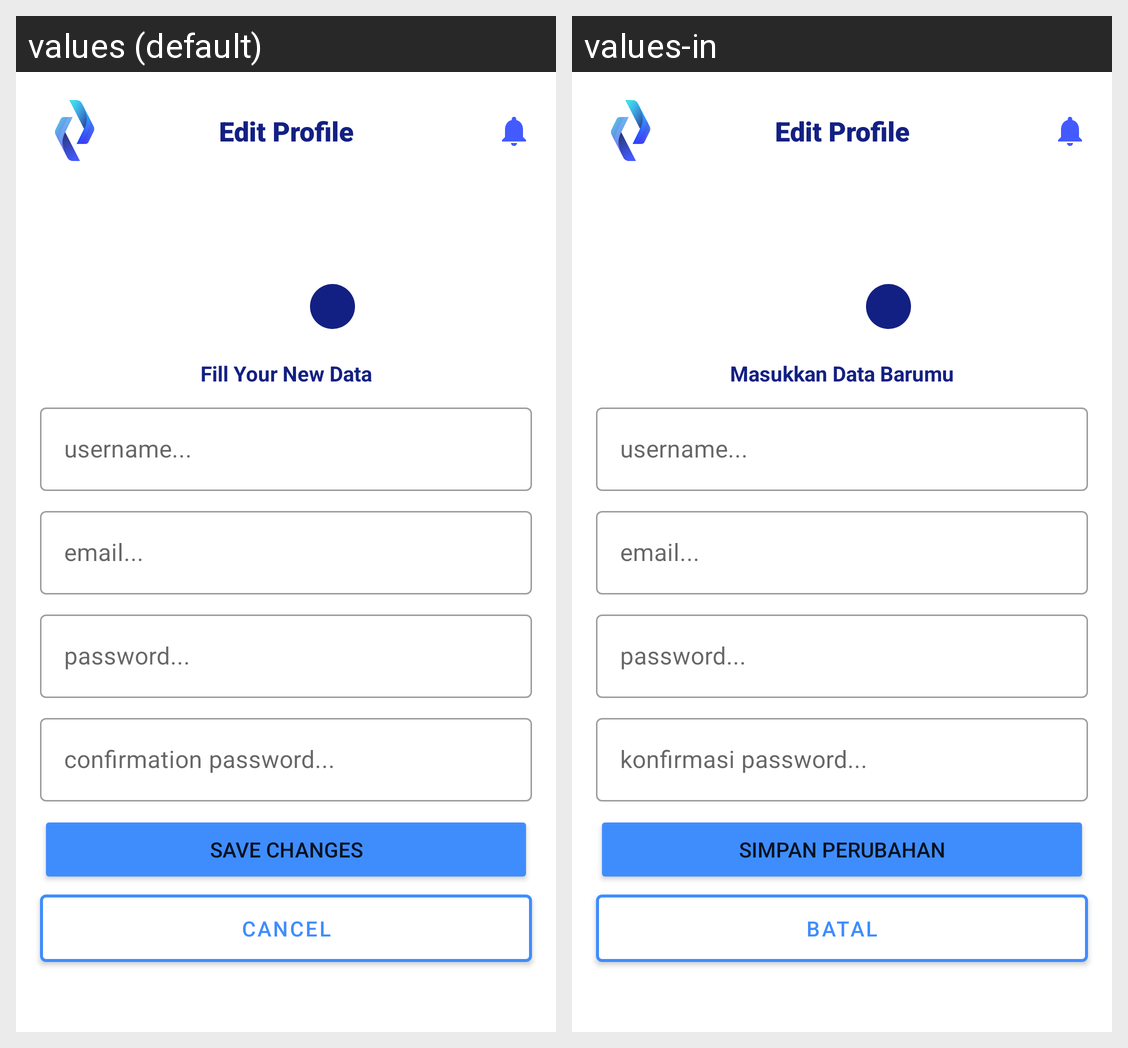

Here is an Android app screen in its default locale and in the app's own translations. Write out the translated-string differences for the strings that appear on this screen.
Android screen res/layout/activity_edit_profile.xml rendered under 2 locales, left to right: values (default), values-in. Device: Nexus 5 (rendered at 1080×1920; each locale shown at half size, 540×960, under a caption strip naming it); theme Theme.JarviceApp.
Strings drawn on this screen, with the default value and each locale's value (text and hints the layout hard-codes, and strings that could not be matched under every locale, appear in the picture but are not listed):

edit_profile
  values: Edit Profile
  values-in: Edit Profile

masukkan_data_barumu
  values: Fill Your New Data
  values-in: Masukkan Data Barumu

username
  values: username...
  values-in: username...

email
  values: email...
  values-in: email...

password
  values: password...
  values-in: password...

password_confirmation
  values: confirmation password...
  values-in: konfirmasi password...

simpan_perubahan
  values: Save Changes
  values-in: Simpan Perubahan

batal
  values: Cancel
  values-in: Batal
